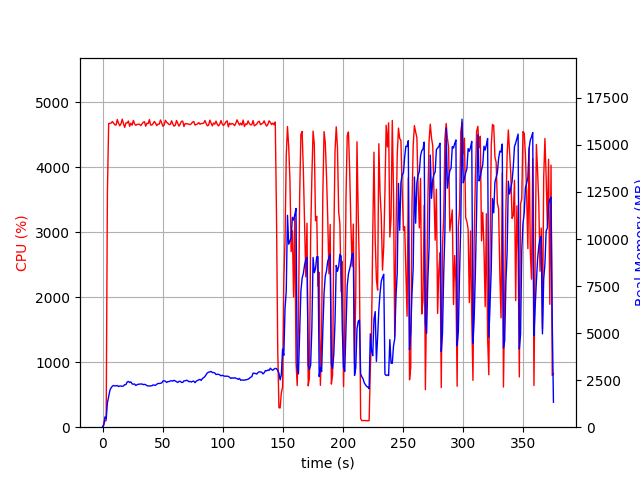

The data file committed next to this chart (first rows):
elapsed_time, nproc, cpu, mem_real, mem_virtual
4.744529724121094e-05, 1, 0.0, 7.957, 3185
1.007, 1, 44.7, 118.5, 729.6
2.015, 1, 99.2, 548.4, 1970
3.023, 1, 100.2, 446.6, 1986
4.032, 1, 3595, 1289, 6176
5.089, 1, 4671, 1629, 6565
6.115, 1, 4674, 1961, 6913
7.141, 1, 4678, 2096, 7084
8.168, 1, 4702, 2179, 7192
9.201, 1, 4676, 2219, 7264
10.22, 1, 4651, 2192, 7325
11.25, 1, 4648, 2199, 7380
12.28, 1, 4733, 2217, 7446
13.31, 1, 4676, 2160, 7464
14.33, 1, 4637, 2188, 7506
15.36, 1, 4668, 2189, 7529
16.39, 1, 4738, 2171, 7551
17.41, 1, 4667, 2192, 7593
18.44, 1, 4613, 2264, 7659
19.46, 1, 4681, 2264, 7703
20.49, 1, 4679, 2401, 7868
21.52, 1, 4710, 2433, 7972
22.54, 1, 4629, 2376, 8027
23.57, 1, 4677, 2410, 8057
24.6, 1, 4646, 2301, 8107
25.63, 1, 4720, 2287, 8127
26.65, 1, 4666, 2295, 8186
27.68, 1, 4644, 2215, 8228
28.71, 1, 4657, 2259, 8264
29.74, 1, 4661, 2284, 8300
30.76, 1, 4661, 2287, 8326
31.79, 1, 4639, 2297, 8350
32.81, 1, 4666, 2295, 8360
33.84, 1, 4691, 2261, 8374
34.87, 1, 4699, 2278, 8390
35.9, 1, 4630, 2255, 8404
36.93, 1, 4676, 2211, 8434
37.95, 1, 4671, 2186, 8442
38.98, 1, 4732, 2194, 8442
40.01, 1, 4650, 2196, 8460
41.03, 1, 4647, 2204, 8478
42.05, 1, 4670, 2246, 8540
43.08, 1, 4703, 2232, 8570
44.11, 1, 4678, 2226, 8570
45.13, 1, 4638, 2285, 8619
46.16, 1, 4663, 2322, 8627
47.19, 1, 4663, 2322, 8645
48.22, 1, 4726, 2338, 8671
49.24, 1, 4677, 2353, 8689
50.27, 1, 4629, 2451, 8731
51.29, 1, 4650, 2467, 8773
52.32, 1, 4721, 2442, 8797
53.35, 1, 4690, 2379, 8797
54.37, 1, 4675, 2422, 8841
55.4, 1, 4655, 2426, 8863
56.42, 1, 4658, 2459, 8887
57.45, 1, 4714, 2467, 8911
58.48, 1, 4663, 2450, 8939
59.5, 1, 4632, 2493, 8951
60.53, 1, 4645, 2456, 8967
... 309 more rows
